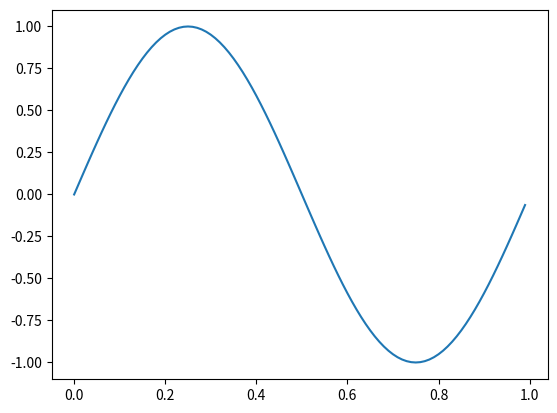
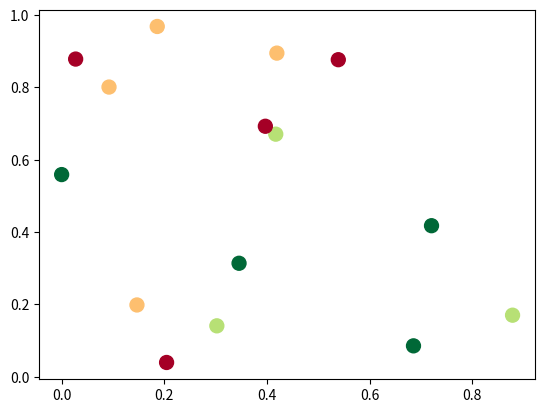

These charts were generated, in order, by the following Python code:
%matplotlib  tk # had to specify 'tk' for Chrome to work

from matplotlib.backend_bases import MouseButton
import matplotlib.pyplot as plt
import numpy as np

t = np.arange(0.0, 1.0, 0.01)
s = np.sin(2 * np.pi * t)
fig, ax = plt.subplots()
ax.plot(t, s)


def on_move(event):
    # get the x and y pixel coords
    x, y = event.x, event.y
    if event.inaxes:
        ax = event.inaxes  # the axes instance
        print('data coords %f %f' % (event.xdata, event.ydata))


def on_click(event):
    if event.button is MouseButton.LEFT:
        print('disconnecting callback')
        plt.disconnect(binding_id)


binding_id = plt.connect('motion_notify_event', on_move)
plt.connect('button_press_event', on_click)

plt.show()

%matplotlib  tk

import matplotlib.pyplot as plt
import numpy as np; np.random.seed(1)

x = np.random.rand(15)
y = np.random.rand(15)
names = np.array(list("ABCDEFGHIJKLMNO"))
c = np.random.randint(1,5,size=15)

norm = plt.Normalize(1,4)
cmap = plt.cm.RdYlGn

fig,ax = plt.subplots()
sc = plt.scatter(x,y,c=c, s=100, cmap=cmap, norm=norm)

annot = ax.annotate("", xy=(0,0), xytext=(20,20),textcoords="offset points",
                    bbox=dict(boxstyle="round", fc="w"),
                    arrowprops=dict(arrowstyle="->"))
annot.set_visible(False)

def update_annot(ind):

    pos = sc.get_offsets()[ind["ind"][0]]
    annot.xy = pos
    text = "{}, {}".format(" ".join(list(map(str,ind["ind"]))), 
                           " ".join([names[n] for n in ind["ind"]]))
    annot.set_text(text)
    annot.get_bbox_patch().set_facecolor(cmap(norm(c[ind["ind"][0]])))
    annot.get_bbox_patch().set_alpha(0.4)


def hover(event):
    vis = annot.get_visible()
    if event.inaxes == ax:
        cont, ind = sc.contains(event)
        if cont:
            update_annot(ind)
            annot.set_visible(True)
            fig.canvas.draw_idle()
        else:
            if vis:
                annot.set_visible(False)
                fig.canvas.draw_idle()

fig.canvas.mpl_connect("motion_notify_event", hover)

plt.show()